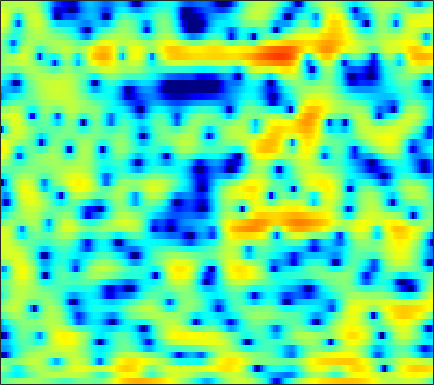

The file beside this chart, header and first rows:
-2.015, -1.5416, -0.9601, -0.52742, -0.2319, 0.095176, 0.34526, 0.50611, 0.68542, 0.83489, 0.948, 1.0121, 1.0572, 1.1129, 1.0924, 1.0834, 1.0112, 0.94729, 0.80823, 0.63983, 0.44907, 0.28585, -0.005994, -0.36954
-1.692, -2.023, -2.553, -3.223, -3.776, -4.527, -5.147, -5.41, -5.41, -4.922, -4.141, -3.431, -2.473, -1.588, -0.9901, -0.2833, 0.3022, 0.6772, 1.094, 1.416, 1.661, 1.813, 1.966, 2.08
1.651, 1.045, 0.1136, -0.9754, -1.876, -3.158, -4.316, -4.926, -5.037, -4.335, -3.159, -2.208, -1.044, -0.06339, 0.5395, 1.148, 1.561, 1.738, 1.793, 1.67, 1.389, 1.094, 0.6331, 0.1791
-0.1226, -0.4319, -0.7049, -0.8157, -0.8319, -0.6821, -0.446, -0.2092, 0.1835, 0.5984, 1.054, 1.385, 1.799, 2.142, 2.33, 2.471, 2.453, 2.329, 1.982, 1.401, 0.532, -0.3399, -1.875, -3.907
-14.6, -17.92, -16.36, -12.05, -9.517, -6.998, -5.115, -3.952, -2.687, -1.669, -0.8186, -0.2797, 0.3367, 0.829, 1.129, 1.438, 1.648, 1.75, 1.816, 1.798, 1.714, 1.628, 1.488, 1.356
-8.661, -9.015, -8.856, -8.202, -7.494, -6.408, -5.309, -4.533, -3.591, -2.775, -2.093, -1.669, -1.203, -0.8315, -0.6039, -0.339, -0.0889, 0.09899, 0.3639, 0.6715, 0.999, 1.263, 1.625, 1.989
-7.781, -8.004, -7.753, -7.027, -6.318, -5.246, -4.224, -3.532, -2.749, -2.166, -1.788, -1.663, -1.739, -2.041, -2.433, -3.136, -3.884, -4.268, -4.25, -3.425, -2.084, -0.9817, 0.4326, 1.666
-21.2, -30.09, -16.77, -11.23, -8.538, -5.977, -4.072, -2.998, -1.904, -1.173, -0.7818, -0.7284, -0.9675, -1.628, -2.445, -4.069, -6.444, -8.681, -10.44, -7.945, -4.421, -2.243, 0.0289, 1.728
-9.436, -8.951, -7.931, -6.658, -5.617, -4.275, -3.086, -2.31, -1.468, -0.8387, -0.4229, -0.2316, -0.1335, -0.1796, -0.2818, -0.4592, -0.6188, -0.6505, -0.5305, -0.1926, 0.3348, 0.7999, 1.43, 2.005
-8.131, -6.664, -5.073, -3.775, -2.949, -2.017, -1.254, -0.7949, -0.3224, -0.001034, 0.1775, 0.2335, 0.2571, 0.2347, 0.2202, 0.2374, 0.3381, 0.4511, 0.6781, 0.9677, 1.269, 1.488, 1.726, 1.877
-2.677, -1.93, -1.022, -0.2326, 0.2534, 0.7701, 1.091, 1.21, 1.176, 0.9226, 0.4581, -0.02964, -0.8192, -1.664, -2.203, -2.563, -2.393, -1.913, -1.043, -0.1334, 0.6643, 1.138, 1.569, 1.769
0.4886, 0.9029, 1.471, 1.973, 2.281, 2.554, 2.646, 2.565, 2.229, 1.571, 0.527, -0.6026, -2.729, -6.015, -10.03, -23.43, -13.75, -8.217, -4.184, -1.763, -0.1985, 0.5899, 1.245, 1.511
-1.792, -0.9273, 0.1027, 0.9646, 1.488, 1.996, 2.292, 2.368, 2.271, 1.944, 1.394, 0.8464, -0.02115, -0.9486, -1.552, -2.039, -2.003, -1.686, -1.044, -0.3678, 0.1861, 0.4697, 0.6533, 0.5811
-5.311, -3.609, -1.879, -0.5789, 0.1873, 0.9691, 1.521, 1.796, 2.004, 2.042, 1.934, 1.78, 1.505, 1.195, 0.9588, 0.6906, 0.4801, 0.3665, 0.257, 0.1794, 0.1009, 0.01498, -0.153, -0.4172
-3.288, -2.46, -1.414, -0.4668, 0.1577, 0.8771, 1.452, 1.788, 2.097, 2.264, 2.278, 2.203, 1.991, 1.672, 1.383, 0.9344, 0.4456, 0.07817, -0.3871, -0.7985, -1.131, -1.315, -1.498, -1.627
-1.643, -1.371, -0.821, -0.1114, 0.4738, 1.254, 1.951, 2.39, 2.822, 3.057, 3.093, 2.977, 2.639, 2.083, 1.526, 0.5989, -0.5097, -1.439, -2.732, -3.885, -4.635, -4.804, -4.527, -3.925
-4.379, -4.853, -4.172, -2.382, -0.8767, 0.9167, 2.34, 3.147, 3.907, 4.317, 4.395, 4.242, 3.761, 2.957, 2.127, 0.6751, -1.254, -3.129, -6.477, -11.78, -23.54, -18.76, -10.78, -6.982
-7.741, -10.47, -8.804, -4.334, -1.75, 0.7571, 2.484, 3.391, 4.181, 4.564, 4.576, 4.363, 3.791, 2.896, 2.035, 0.6239, -1.055, -2.455, -4.386, -6.104, -7.147, -7.229, -6.527, -5.378
0.1417, 0.1813, 0.536, 1.176, 1.763, 2.539, 3.189, 3.545, 3.806, 3.81, 3.55, 3.177, 2.432, 1.411, 0.4464, -1.081, -2.846, -4.279, -6.185, -7.782, -8.562, -8.448, -7.631, -6.471
2.553, 2.713, 2.923, 3.124, 3.259, 3.393, 3.45, 3.422, 3.272, 2.969, 2.486, 1.991, 1.14, 0.02963, -1.007, -2.711, -4.917, -7.041, -10.98, -17.91, -30.93, -17.87, -11.77, -8.504
3.178, 3.287, 3.338, 3.308, 3.229, 3.054, 2.802, 2.568, 2.201, 1.767, 1.267, 0.8369, 0.1825, -0.6068, -1.293, -2.348, -3.565, -4.56, -5.883, -6.95, -7.375, -7.174, -6.391, -5.364
3.361, 3.341, 3.194, 2.9, 2.588, 2.064, 1.441, 0.9377, 0.2822, -0.2847, -0.6856, -0.878, -1.057, -1.195, -1.324, -1.57, -1.898, -2.171, -2.523, -2.791, -2.91, -2.887, -2.7, -2.362
3.577, 3.465, 3.172, 2.659, 2.092, 1.046, -0.3796, -1.716, -3.737, -5.417, -5.695, -4.907, -3.448, -2.196, -1.52, -0.9651, -0.7545, -0.777, -0.9795, -1.291, -1.586, -1.707, -1.664, -1.338
2.696, 2.835, 2.846, 2.579, 2.14, 1.149, -0.46, -2.199, -5.616, -10.37, -10.4, -6.936, -3.42, -1.262, -0.2582, 0.4592, 0.5745, 0.2979, -0.5494, -1.949, -3.863, -5.38, -6.33, -5.006
-2.108, -1.012, 0.02932, 0.6329, 0.8538, 0.881, 0.6535, 0.373, -0.02388, -0.255, -0.1438, 0.1617, 0.7453, 1.298, 1.563, 1.629, 1.306, 0.7608, -0.4401, -2.307, -5.018, -7.638, -9.916, -7.419
-6.255, -4.946, -3.596, -2.526, -1.858, -1.095, -0.4473, -0.03393, 0.4646, 0.9153, 1.32, 1.588, 1.887, 2.071, 2.115, 2.015, 1.704, 1.34, 0.6936, -0.09233, -0.8966, -1.395, -1.766, -1.731
-7.115, -7.127, -6.812, -5.976, -5.064, -3.658, -2.234, -1.24, -0.08265, 0.8717, 1.631, 2.076, 2.489, 2.714, 2.771, 2.703, 2.479, 2.221, 1.777, 1.258, 0.6968, 0.2852, -0.238, -0.7012
-9.914, -12.72, -17.42, -15.28, -10.97, -6.687, -3.627, -1.847, 0.01555, 1.413, 2.434, 2.993, 3.487, 3.729, 3.752, 3.599, 3.276, 2.933, 2.378, 1.742, 1.045, 0.4726, -0.378, -1.367
-7.558, -8.853, -9.825, -8.94, -7.208, -4.554, -2.108, -0.5467, 1.172, 2.498, 3.442, 3.92, 4.273, 4.31, 4.139, 3.671, 2.959, 2.303, 1.346, 0.3945, -0.4487, -1.007, -1.733, -2.648
-7.508, -7.564, -6.661, -5.095, -3.744, -1.913, -0.1896, 0.9604, 2.246, 3.233, 3.917, 4.207, 4.292, 4.006, 3.539, 2.543, 1.045, -0.4447, -2.961, -5.717, -7.18, -6.611, -4.993, -3.705
-26.94, -18.46, -10.09, -5.984, -3.866, -1.705, -0.0601, 0.9305, 1.976, 2.73, 3.204, 3.374, 3.336, 2.974, 2.461, 1.398, -0.1788, -1.798, -4.701, -8.467, -10.49, -8.68, -5.479, -3.115
-5.562, -5.479, -4.704, -3.572, -2.696, -1.617, -0.6986, -0.1241, 0.5147, 1.001, 1.322, 1.461, 1.498, 1.357, 1.123, 0.6402, -0.006563, -0.566, -1.31, -1.882, -2.097, -1.966, -1.473, -0.7824
-1.19, -1.345, -1.445, -1.445, -1.413, -1.351, -1.267, -1.188, -1.043, -0.8463, -0.602, -0.4122, -0.182, -0.009156, 0.07215, 0.1141, 0.08084, 0.02993, -0.0424, -0.07968, -0.03701, 0.044, 0.2248, 0.4631
1.653, 1.286, 0.704, 0.007967, -0.5873, -1.474, -2.392, -2.995, -3.529, -3.549, -3.068, -2.522, -1.74, -1.042, -0.6104, -0.1603, 0.1613, 0.3439, 0.5315, 0.6904, 0.8376, 0.9422, 1.068, 1.163
4.342, 3.796, 2.858, 1.613, 0.4204, -1.648, -4.561, -7.594, -12.79, -12.32, -7.69, -5.203, -2.973, -1.56, -0.8624, -0.2762, 0.06913, 0.2338, 0.4169, 0.6183, 0.8502, 1.047, 1.282, 1.426
5.761, 5.216, 4.329, 3.213, 2.182, 0.4875, -1.602, -3.34, -5.263, -5.472, -4.154, -3.023, -1.877, -1.249, -1.107, -1.301, -1.83, -2.318, -2.802, -2.759, -2.1, -1.4, -0.477, 0.2135
4.559, 4.192, 3.743, 3.296, 2.923, 2.362, 1.759, 1.305, 0.8027, 0.4649, 0.2439, 0.08368, -0.2439, -0.8409, -1.57, -3.063, -5.497, -8.326, -15.04, -18.02, -9.746, -6.364, -3.564, -1.863
0.03865, 0.07768, 0.6812, 1.448, 1.945, 2.414, 2.643, 2.682, 2.587, 2.344, 1.968, 1.596, 0.9614, 0.1227, -0.6649, -1.96, -3.524, -4.795, -6.213, -6.501, -5.485, -4.389, -3.001, -1.919
-25.45, -10.09, -3.774, -0.6075, 0.883, 2.169, 2.889, 3.159, 3.208, 2.974, 2.521, 2.07, 1.36, 0.5952, 0.03025, -0.6605, -1.215, -1.539, -1.81, -1.893, -1.822, -1.739, -1.641, -1.613
-1.016, -0.7123, 0.3611, 1.59, 2.385, 3.163, 3.591, 3.673, 3.477, 2.934, 2.058, 1.197, -0.1421, -1.461, -2.21, -2.611, -2.35, -1.926, -1.352, -0.9603, -0.8849, -1.052, -1.673, -2.785
2.338, 2.478, 2.803, 3.203, 3.482, 3.737, 3.79, 3.645, 3.176, 2.302, 0.9146, -0.5813, -3.484, -8.293, -14.77, -14.73, -7.397, -4.484, -2.144, -0.8558, -0.3359, -0.3842, -1.064, -2.572
-0.3475, 0.06538, 0.6315, 1.145, 1.458, 1.746, 1.848, 1.793, 1.497, 0.9254, 0.03292, -0.8566, -2.324, -3.891, -4.725, -4.712, -3.532, -2.4, -1.058, -0.08465, 0.4951, 0.6603, 0.5847, 0.2238
-6.441, -5.222, -3.908, -2.925, -2.369, -1.812, -1.435, -1.244, -1.107, -1.076, -1.134, -1.217, -1.331, -1.385, -1.334, -1.096, -0.6713, -0.2703, 0.2978, 0.8077, 1.208, 1.423, 1.602, 1.688
-10.47, -8.808, -7.302, -6.331, -5.827, -5.341, -4.934, -4.628, -4.141, -3.579, -2.965, -2.501, -1.892, -1.308, -0.889, -0.3486, 0.1751, 0.5471, 1.009, 1.419, 1.759, 1.977, 2.206, 2.38
-8.536, -8.198, -7.989, -8.124, -8.443, -9.053, -9.533, -9.474, -8.589, -7.064, -5.396, -4.226, -2.858, -1.71, -0.9759, -0.1449, 0.5414, 0.9747, 1.455, 1.85, 2.17, 2.364, 2.574, 2.732
-5.576, -5.933, -6.683, -7.931, -9.382, -12.48, -18.8, -33.44, -16.88, -10.46, -6.788, -4.84, -2.885, -1.433, -0.581, 0.3166, 0.9937, 1.393, 1.809, 2.111, 2.333, 2.45, 2.567, 2.651
-2.482, -2.839, -3.484, -4.353, -5.153, -6.34, -7.325, -7.512, -6.713, -5.129, -3.437, -2.301, -1.038, -0.05017, 0.5174, 1.076, 1.455, 1.642, 1.796, 1.849, 1.821, 1.772, 1.676, 1.593
-0.1751, -0.2319, -0.3518, -0.5178, -0.6566, -0.811, -0.8492, -0.7563, -0.4684, -0.03027, 0.4612, 0.8038, 1.162, 1.364, 1.41, 1.34, 1.167, 0.9872, 0.7062, 0.3979, 0.01585, -0.3375, -0.9145, -1.527
0.25, 0.6807, 1.126, 1.43, 1.591, 1.768, 1.958, 2.123, 2.358, 2.567, 2.682, 2.669, 2.455, 1.924, 1.337, 0.2919, -0.9143, -1.741, -2.495, -2.752, -2.921, -3.324, -4.566, -7.181
-0.7751, 0.2312, 0.9317, 1.196, 1.258, 1.356, 1.631, 1.956, 2.495, 2.995, 3.297, 3.314, 2.971, 2.074, 0.9234, -1.499, -5.586, -10.77, -16.14, -8.56, -5, -3.821, -3.475, -4.112
-0.5105, -0.4702, -1.055, -2.39, -3.819, -5.665, -5.593, -4.032, -1.628, 0.2695, 1.521, 2.05, 2.255, 1.944, 1.322, 0.01959, -1.66, -2.83, -3.507, -2.804, -1.604, -0.8214, -0.09636, 0.3619
0.1363, -0.691, -2.257, -4.618, -7.154, -11.39, -11.65, -8.531, -4.874, -2.401, -0.729, 0.1384, 0.8814, 1.234, 1.309, 1.216, 0.9969, 0.8206, 0.7119, 0.7472, 0.8733, 1.008, 1.194, 1.333
1.339, 0.5549, -0.6357, -1.908, -2.808, -3.715, -4.058, -3.876, -3.229, -2.313, -1.334, -0.6309, 0.1988, 0.8139, 1.162, 1.468, 1.615, 1.645, 1.614, 1.513, 1.367, 1.23, 1.015, 0.7668
3.035, 2.34, 1.283, 0.09754, -0.831, -2.058, -3.1, -3.59, -3.692, -3.085, -2.024, -1.131, -0.01756, 0.9289, 1.462, 1.949, 2.202, 2.254, 2.12, 1.803, 1.341, 0.9029, 0.2221, -0.4993
4.739, 4.083, 2.956, 1.474, 0.06042, -2.384, -5.813, -9.33, -12.3, -8.03, -3.973, -1.821, 0.2162, 1.611, 2.321, 2.901, 3.11, 3.042, 2.673, 2.001, 1.021, 0.1056, -1.342, -2.976
4.869, 4.417, 3.56, 2.389, 1.268, -0.6037, -2.901, -4.622, -5.605, -4.162, -1.912, -0.425, 1.148, 2.204, 2.72, 3.057, 3.011, 2.725, 2.04, 0.9683, -0.5407, -1.997, -4.469, -7.785
3.262, 3.145, 2.841, 2.384, 1.963, 1.354, 0.8062, 0.5085, 0.384, 0.5828, 1.017, 1.4, 1.874, 2.213, 2.321, 2.239, 1.877, 1.414, 0.5054, -0.7555, -2.39, -3.91, -6.321, -9.221
1.544, 1.669, 1.761, 1.792, 1.797, 1.803, 1.828, 1.867, 1.951, 2.068, 2.203, 2.299, 2.352, 2.309, 2.177, 1.847, 1.316, 0.7698, -0.196, -1.432, -2.946, -4.24, -6.149, -8.188
